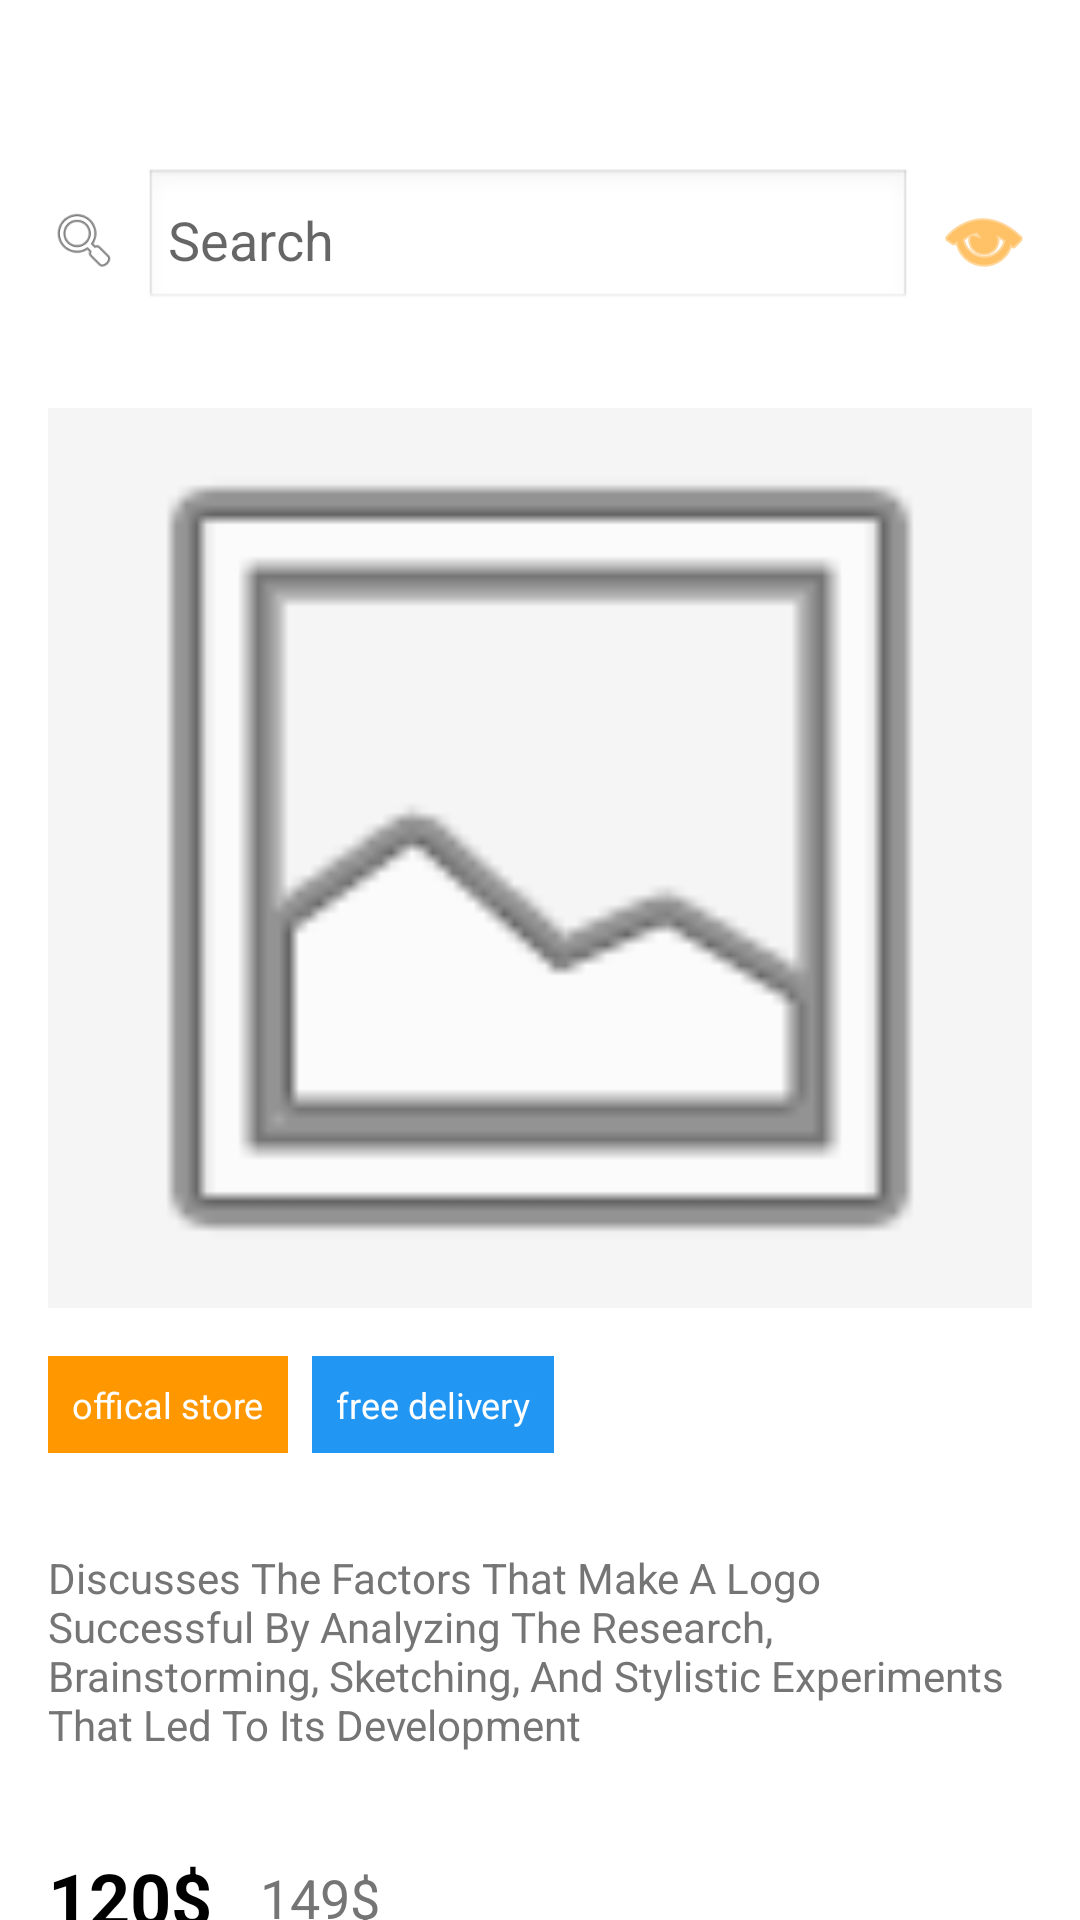

Android layout source for this screen:
<!-- AndroidManifest.xml: application theme Theme.AppCompat.Light.NoActionBar -->
<!-- res/layout/activity_product.xml -->
<?xml version="1.0" encoding="utf-8"?>
<androidx.core.widget.NestedScrollView xmlns:android="http://schemas.android.com/apk/res/android"
    xmlns:app="http://schemas.android.com/apk/res-auto"
    xmlns:tools="http://schemas.android.com/tools"
    android:layout_width="match_parent"
    android:layout_height="match_parent"
    android:background="@color/white"
    tools:context=".ProductActivity">

    <androidx.constraintlayout.widget.ConstraintLayout
        android:layout_width="match_parent"
        android:layout_height="wrap_content">

        <LinearLayout
            android:id="@+id/topBar"
            android:layout_width="0dp"
            android:layout_height="wrap_content"
            android:orientation="horizontal"
            android:padding="16dp"
            android:gravity="center_vertical"
            app:layout_constraintTop_toTopOf="parent"
            app:layout_constraintStart_toStartOf="parent"
            app:layout_constraintEnd_toEndOf="parent"
            android:layout_marginTop="40dp">

            <ImageView
                android:id="@+id/ivSearch"
                android:layout_width="24dp"
                android:layout_height="24dp"
                android:src="@android:drawable/ic_menu_search"
                android:contentDescription="Search"
                android:layout_marginEnd="8dp" />

            <EditText
                android:id="@+id/etSearch"
                android:layout_width="0dp"
                android:layout_height="wrap_content"
                android:layout_weight="1"
                android:hint="Search"
                android:background="@android:drawable/edit_text"
                android:padding="8dp" />

            <ImageView
                android:id="@+id/ivCartIcon"
                android:layout_width="32dp"
                android:layout_height="32dp"
                android:src="@android:drawable/ic_menu_view"
                android:contentDescription="Cart"
                android:tint="@color/orange_primary"
                android:layout_marginStart="8dp" />
        </LinearLayout>

        <ImageView
            android:id="@+id/ivProduct"
            android:layout_width="0dp"
            android:layout_height="300dp"
            android:scaleType="centerCrop"
            android:background="@color/light_gray"
            android:src="@android:drawable/ic_menu_gallery"
            android:contentDescription="Product Image"
            app:layout_constraintTop_toBottomOf="@+id/topBar"
            app:layout_constraintStart_toStartOf="parent"
            app:layout_constraintEnd_toEndOf="parent"
            android:layout_marginTop="16dp"
            android:layout_marginHorizontal="16dp" />

        <LinearLayout
            android:id="@+id/tagsLayout"
            android:layout_width="wrap_content"
            android:layout_height="wrap_content"
            android:orientation="horizontal"
            app:layout_constraintTop_toBottomOf="@+id/ivProduct"
            app:layout_constraintStart_toStartOf="@+id/ivProduct"
            android:layout_marginTop="16dp">

            <TextView
                android:id="@+id/tvOfficialStore"
                android:layout_width="wrap_content"
                android:layout_height="wrap_content"
                android:text="@string/official_store"
                android:textColor="@color/white"
                android:background="@color/orange_primary"
                android:padding="8dp"
                android:textSize="12sp"
                android:layout_marginEnd="8dp" />

            <TextView
                android:id="@+id/tvFreeDelivery"
                android:layout_width="wrap_content"
                android:layout_height="wrap_content"
                android:text="@string/free_delivery"
                android:textColor="@color/white"
                android:background="@color/blue_tag"
                android:padding="8dp"
                android:textSize="12sp" />
        </LinearLayout>

        <TextView
            android:id="@+id/tvProductDescription"
            android:layout_width="0dp"
            android:layout_height="wrap_content"
            android:text="Discusses The Factors That Make A Logo Successful By Analyzing The Research, Brainstorming, Sketching, And Stylistic Experiments That Led To Its Development"
            android:textSize="14sp"
            android:textColor="@color/gray_text"
            android:padding="16dp"
            app:layout_constraintTop_toBottomOf="@+id/tagsLayout"
            app:layout_constraintStart_toStartOf="parent"
            app:layout_constraintEnd_toEndOf="parent"
            android:layout_marginTop="16dp" />

        <LinearLayout
            android:id="@+id/priceLayout"
            android:layout_width="wrap_content"
            android:layout_height="wrap_content"
            android:orientation="horizontal"
            android:gravity="center_vertical"
            app:layout_constraintTop_toBottomOf="@+id/tvProductDescription"
            app:layout_constraintStart_toStartOf="parent"
            android:layout_marginStart="16dp"
            android:layout_marginTop="16dp">

            <TextView
                android:id="@+id/tvPrice"
                android:layout_width="wrap_content"
                android:layout_height="wrap_content"
                android:text="120$"
                android:textSize="24sp"
                android:textStyle="bold"
                android:textColor="@color/black"
                android:layout_marginEnd="16dp" />

            <TextView
                android:id="@+id/tvOldPrice"
                android:layout_width="wrap_content"
                android:layout_height="wrap_content"
                android:text="149$"
                android:textSize="18sp"
                android:textColor="@color/gray_text"
                android:paintFlags="strikethrough" />
        </LinearLayout>

        <LinearLayout
            android:id="@+id/offersLayout"
            android:layout_width="0dp"
            android:layout_height="wrap_content"
            android:orientation="vertical"
            android:background="@color/orange_primary"
            android:padding="16dp"
            app:layout_constraintTop_toBottomOf="@+id/priceLayout"
            app:layout_constraintStart_toStartOf="parent"
            app:layout_constraintEnd_toEndOf="parent"
            android:layout_marginTop="24dp"
            android:layout_marginHorizontal="16dp">

            <TextView
                android:layout_width="wrap_content"
                android:layout_height="wrap_content"
                android:text="@string/offers"
                android:textColor="@color/white"
                android:textSize="18sp"
                android:textStyle="bold"
                android:layout_marginBottom="8dp" />

            <TextView
                android:layout_width="wrap_content"
                android:layout_height="wrap_content"
                android:text="&lt; Various Installment Options"
                android:textColor="@color/white"
                android:textSize="14sp"
                android:layout_marginBottom="4dp" />

            <TextView
                android:layout_width="wrap_content"
                android:layout_height="wrap_content"
                android:text="&lt; Monthly Installment"
                android:textColor="@color/white"
                android:textSize="14sp"
                android:layout_marginBottom="4dp" />

            <TextView
                android:layout_width="wrap_content"
                android:layout_height="wrap_content"
                android:text="&lt; Jumia Birthday"
                android:textColor="@color/white"
                android:textSize="14sp" />
        </LinearLayout>

        <LinearLayout
            android:id="@+id/bottomButtonsLayout"
            android:layout_width="0dp"
            android:layout_height="wrap_content"
            android:orientation="horizontal"
            android:gravity="center_vertical"
            app:layout_constraintBottom_toBottomOf="parent"
            app:layout_constraintStart_toStartOf="parent"
            app:layout_constraintEnd_toEndOf="parent"
            android:layout_marginBottom="24dp"
            android:layout_marginHorizontal="16dp"
            android:paddingTop="16dp">

            <Button
                android:id="@+id/btnAddToCart"
                android:layout_width="0dp"
                android:layout_height="wrap_content"
                android:layout_weight="1"
                android:text="@string/add_to_cart"
                android:textColor="@color/white"
                android:textSize="16sp"
                android:textStyle="bold"
                android:backgroundTint="@color/orange_primary"
                android:padding="16dp"
                android:layout_marginEnd="8dp" />

            <ImageView
                android:id="@+id/ivPhone"
                android:layout_width="48dp"
                android:layout_height="48dp"
                android:src="@android:drawable/ic_menu_call"
                android:contentDescription="Phone"
                android:background="?attr/selectableItemBackgroundBorderless"
                android:padding="8dp"
                android:layout_marginEnd="8dp" />

            <ImageView
                android:id="@+id/ivShoppingBag"
                android:layout_width="48dp"
                android:layout_height="48dp"
                android:src="@android:drawable/ic_menu_view"
                android:contentDescription="Shopping Bag"
                android:tint="@color/orange_primary"
                android:background="?attr/selectableItemBackgroundBorderless"
                android:padding="8dp" />
        </LinearLayout>

    </androidx.constraintlayout.widget.ConstraintLayout>

</androidx.core.widget.NestedScrollView>
<!-- resources referenced by this layout -->
<resources>
  <color name="black">#FF000000</color>
  <color name="blue_tag">#2196F3</color>
  <color name="gray_text">#757575</color>
  <color name="light_gray">#F5F5F5</color>
  <color name="orange_primary">#FF9800</color>
  <color name="white">#FFFFFFFF</color>
  <string name="add_to_cart">Add To Cart</string>
  <string name="free_delivery">free delivery</string>
  <string name="offers">Offers</string>
  <string name="official_store">offical store</string>
  <style name="Theme.AppCompat.Light.NoActionBar" parent="Theme.MaterialComponents.Light.NoActionBar">
          <item name="windowActionBar">false</item>
          <item name="windowNoTitle">true</item>
      </style>
</resources>
